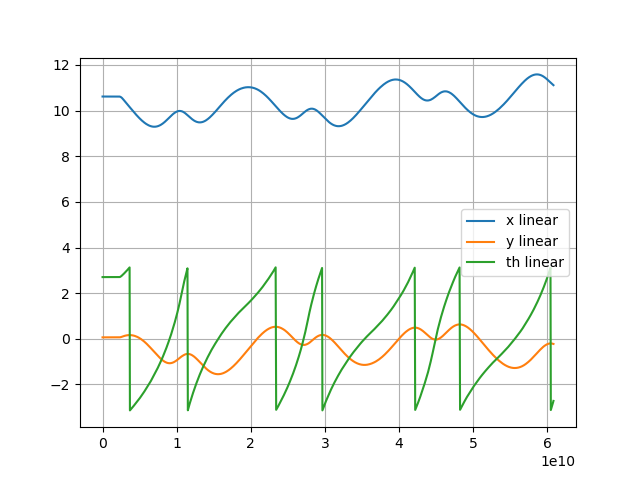

Data behind this chart, as committed beside it:
x, y, th, stamp, 
10.62, 0.06155, 2.703, 1791577278587896933
10.62, 0.06155, 2.703, 1791577278634493686
10.62, 0.06155, 2.703, 1791577278696743095
10.62, 0.06155, 2.703, 1791577278747872784
10.62, 0.06155, 2.703, 1791577278795558370
10.62, 0.06155, 2.703, 1791577278845852389
10.62, 0.06155, 2.703, 1791577278887894976
10.62, 0.06155, 2.703, 1791577278938952596
10.62, 0.06155, 2.703, 1791577278987103824
10.62, 0.06155, 2.703, 1791577279036869655
10.62, 0.06155, 2.703, 1791577279096990066
10.62, 0.06155, 2.703, 1791577279146952741
10.62, 0.06155, 2.703, 1791577279196280451
10.62, 0.06155, 2.703, 1791577279246808851
10.62, 0.06155, 2.703, 1791577279286767619
10.62, 0.06155, 2.703, 1791577279337772428
10.62, 0.06155, 2.703, 1791577279386818542
10.62, 0.06155, 2.703, 1791577279436865081
10.62, 0.06155, 2.703, 1791577279486753653
10.62, 0.06155, 2.703, 1791577279526675719
10.62, 0.06155, 2.703, 1791577279596025566
10.62, 0.06155, 2.703, 1791577279646855588
10.62, 0.06155, 2.703, 1791577279686827323
10.62, 0.06155, 2.703, 1791577279737783036
10.62, 0.06155, 2.703, 1791577279786803463
10.62, 0.06155, 2.703, 1791577279836041398
10.62, 0.06155, 2.703, 1791577279886858902
10.62, 0.06155, 2.703, 1791577279926544640
10.62, 0.06155, 2.703, 1791577279996902865
10.62, 0.06155, 2.703, 1791577280046783278
10.62, 0.06155, 2.703, 1791577280086943945
10.62, 0.06155, 2.703, 1791577280136801871
10.62, 0.06155, 2.703, 1791577280186878743
10.62, 0.06155, 2.703, 1791577280236958729
10.62, 0.06155, 2.703, 1791577280286324938
10.62, 0.06155, 2.703, 1791577280346712676
10.62, 0.06155, 2.703, 1791577280396126915
10.62, 0.06155, 2.703, 1791577280446376897
10.62, 0.06155, 2.703, 1791577280487854626
10.62, 0.06155, 2.703, 1791577280536029576
10.62, 0.06155, 2.703, 1791577280586009140
10.62, 0.06155, 2.703, 1791577280636195745
10.62, 0.06155, 2.703, 1791577280686059836
10.62, 0.06155, 2.703, 1791577280746512025
10.62, 0.06155, 2.703, 1791577280796454352
10.62, 0.06155, 2.703, 1791577280842202901
10.62, 0.06157, 2.703, 1791577280888998703
10.62, 0.0626, 2.705, 1791577280939762854
10.61, 0.06409, 2.709, 1791577280982784464
10.6, 0.06671, 2.716, 1791577281032865416
10.6, 0.07013, 2.727, 1791577281083897583
10.58, 0.07549, 2.741, 1791577281142135197
10.57, 0.08019, 2.754, 1791577281191815712
10.56, 0.08574, 2.768, 1791577281242005437
10.54, 0.09169, 2.786, 1791577281291790204
10.52, 0.0979, 2.803, 1791577281341792603
10.51, 0.103, 2.814, 1791577281382768550
10.49, 0.1092, 2.828, 1791577281431898007
10.47, 0.1148, 2.843, 1791577281482878452
10.45, 0.1211, 2.862, 1791577281541978751
... 1,157 more rows
